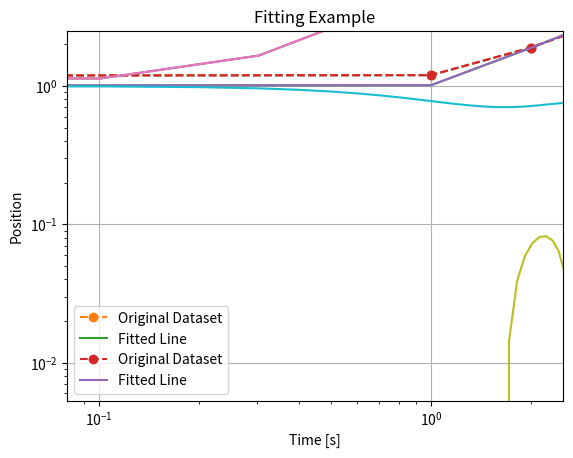

Write the Python code that produced this figure. (Note: this script raises an exception after producing the figure.)
import numpy as np

array = np.array([1, 2, 3, 4])

print(array)

matrix = np.array([
    [1, 2, 3, 4], 
    [1, 2, 3, 4]
])

print(matrix)

M = np.random.random((1000,1000))
print(M.shape)
row, col = M.shape
b = np.random.random(1000)
c = np.empty((1000,1000))

from time import time
start_time = time()
for i in range(row):
    for j in range(col):
        c[i] = b[i]*M[i,j]
print(time() - start_time)

start_time = time()
c = M.dot(b)
print(time()-start_time)

np.savetxt('results.txt', M[:, :2] )

np.savetxt('results.csv', M[:, :2], delimiter=',')

header = "Von Karman Institute for Fluid Dynamics, 2017"
np.savetxt('results.txt', M[:10, :2], header=header)

%cat results.txt

v1 = np.array([1, 1, 1])
v2 = np.array([2, 2, 2])

v1.dot(v2)

np.multiply(v1, v2)

x = np.linalg.solve(M, c)
np.linalg.norm(x - b)

A = np.array([
    [ 4, 12, -16],
    [12, 37, -43],
    [-16, -43, 98]])
np.linalg.cholesky(A)

lambdas, V = np.linalg.eig(A)
print("Eigenvals: {}".format(lambdas))

x = [0, 1, 2, 3]
y = [0.01, 1.2, 1.9, 2.7]

import matplotlib.pyplot as plt
%matplotlib inline

plt.plot(x, y, 'o--')

P = np.polyfit(x, y, 1)
plt.plot(x, y, 'o--', label='Original Dataset')
plt.plot(x, np.polyval(P, x), label="Fitted Line")
plt.xlabel('x')
plt.ylabel('y')
plt.title('Fitting Example')
plt.legend(loc='best')

P = np.polyfit(x, y, 1)
plt.loglog(x, y, 'o--', label='Original Dataset')
plt.loglog(x, np.polyval(P, x), label="Fitted Line")
plt.xlabel('x')
plt.ylabel('y')
plt.title('Fitting Example')
plt.legend(loc='best')

points = np.linspace(-10, 10, 100)
y = lambda x: 3*x**3 + 3*x**2 +x + 1

plt.plot(points, y(points))

import scipy.optimize as sopt


sol = sopt.root(y, -2)
x0 = sol.x
print("Iterations: {}".format(sol.nfev))

sol = sopt.root(y, -2, method='krylov')
print("Iterations: {}".format(sol.nit))



plt.plot(points, y(points))
plt.xlim([-2.5, 2.5])
plt.ylim([-2.5, 2.5])
plt.plot(x0, y(x0), 'o', mec='black')
plt.grid(True)


from scipy.integrate import odeint

f = lambda t: np.sin(t)
k = 1
m = 1
c = 1

def spring(X, t):
    # X[0]: velocity
    # X[1]: position
    v = X[0]
    x = X[1]
    dx = np.empty(2)
    dx[0] = f(t) - c*v - k*x
    dx[1] = v
    
    dx.shape
    
    return dx

time_integration = np.linspace(0, 10, 100)
X = odeint(spring, np.array([0,1]), time_integration)



plt.plot(time_integration, X)
plt.xlabel("Time [s]")
plt.ylabel("Position")

import sympy

sympy.init_printing()
x = sympy.symbols('x')
I = sympy.Integral(sympy.cos(x)*sympy.exp(x))
sympy.Eq(I, I.doit())